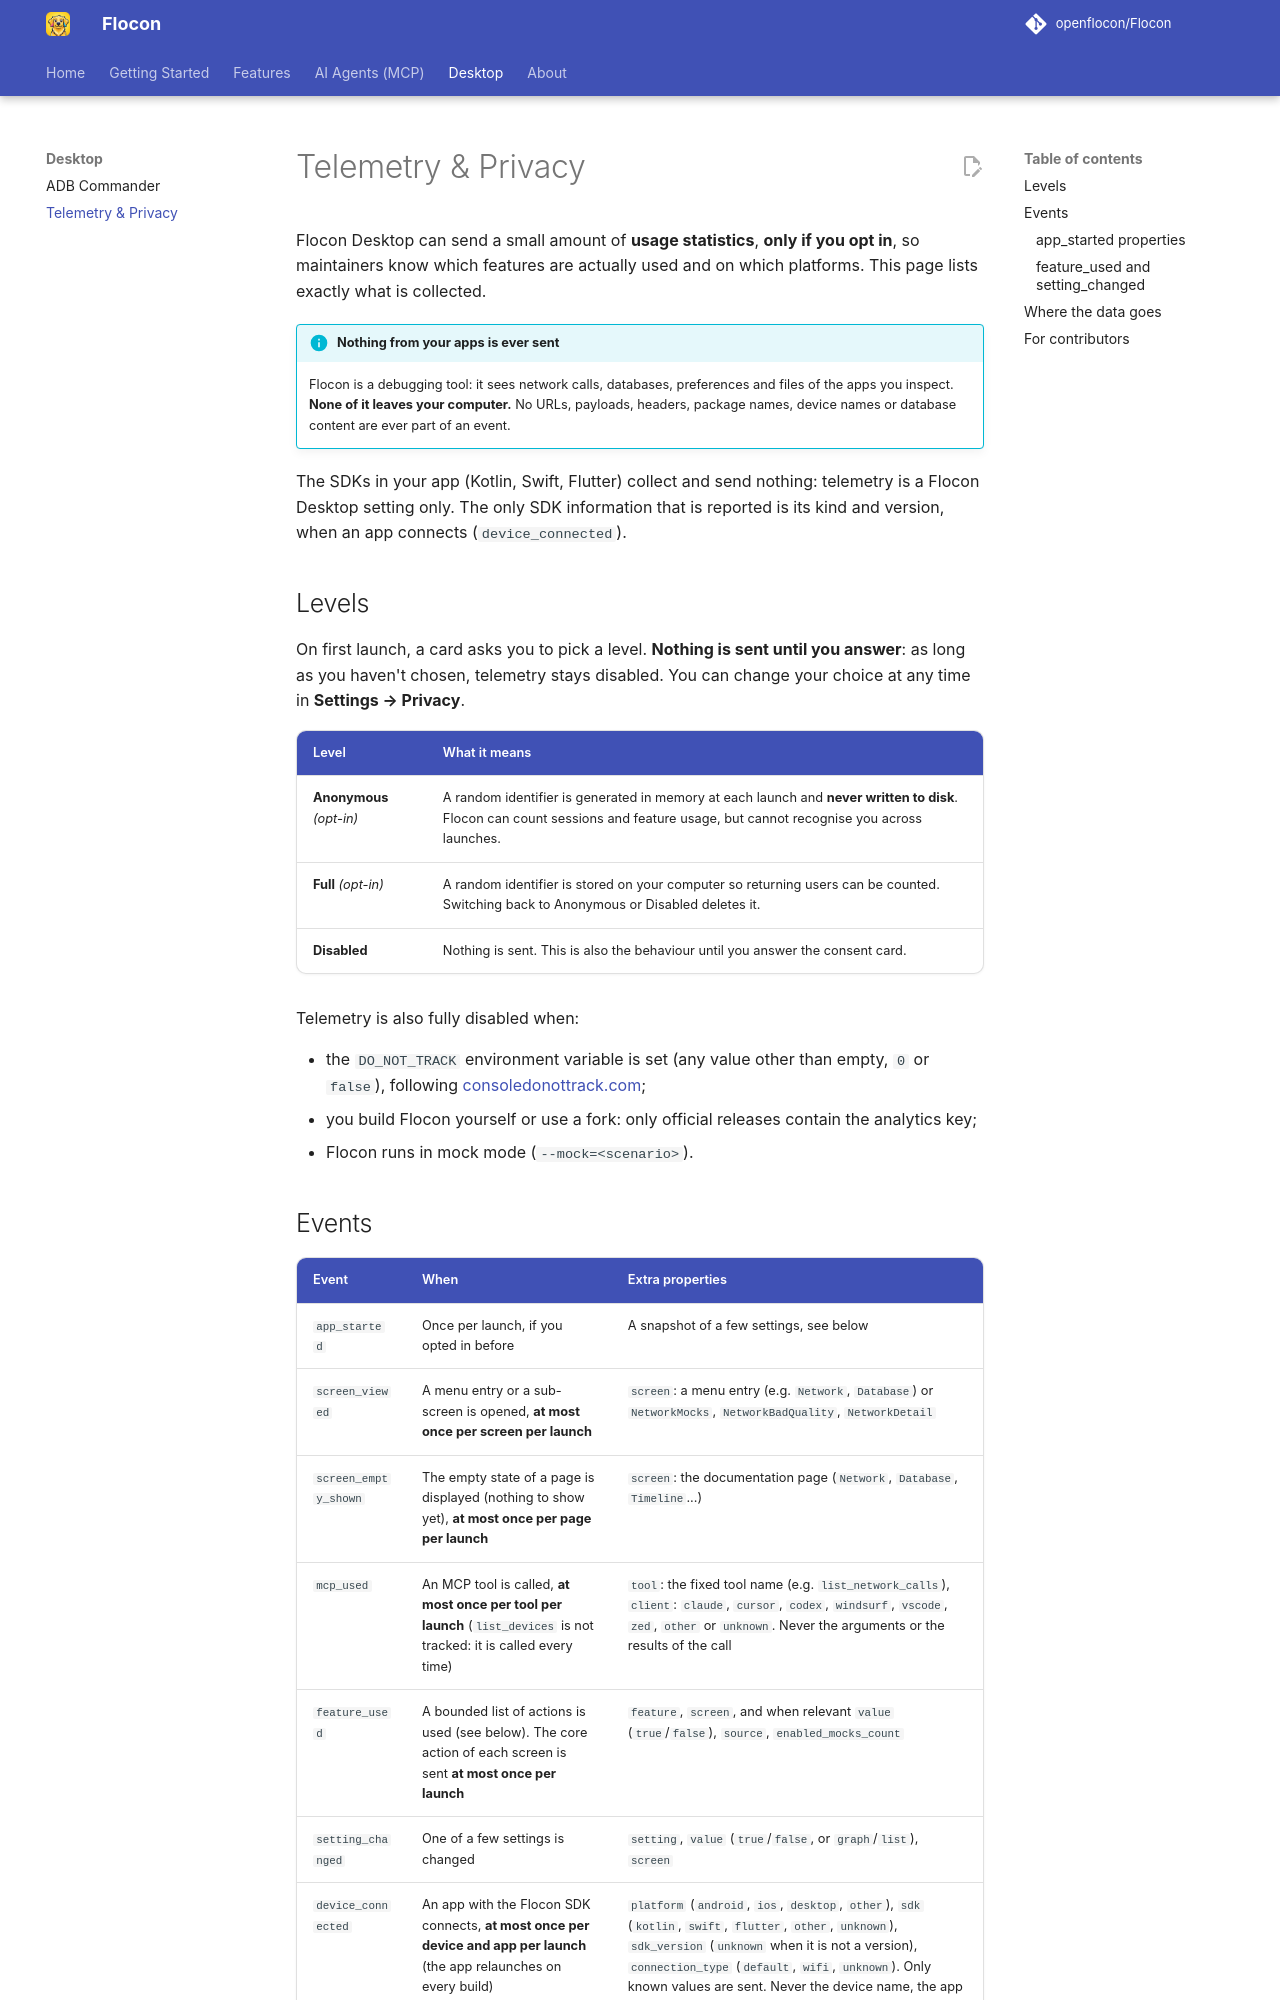

repository: openflocon/Flocon · page: telemetry/index.html · generator: mkdocs

---
title: Telemetry & Privacy
description: Exactly what usage data Flocon Desktop can send, and only if you opt in.
---

# Telemetry & Privacy

Flocon Desktop can send a small amount of **usage statistics**, **only if you opt in**, so maintainers know which features are actually used and on which platforms. This page lists exactly what is collected.

!!! info "Nothing from your apps is ever sent"
    Flocon is a debugging tool: it sees network calls, databases, preferences and files of the apps you inspect. **None of it leaves your computer.** No URLs, payloads, headers, package names, device names or database content are ever part of an event.

The SDKs in your app (Kotlin, Swift, Flutter) collect and send nothing: telemetry is a Flocon Desktop setting only. The only SDK information that is reported is its kind and version, when an app connects (`device_connected`).

<!-- screenshot: telemetry-settings-privacy | scenario=default | screen=settings | Settings > Privacy with the telemetry level choice -->

## Levels

On first launch, a card asks you to pick a level. **Nothing is sent until you answer**: as long as you haven't chosen, telemetry stays disabled. You can change your choice at any time in **Settings → Privacy**.

| Level | What it means |
| --- | --- |
| **Anonymous** *(opt-in)* | A random identifier is generated in memory at each launch and **never written to disk**. Flocon can count sessions and feature usage, but cannot recognise you across launches. |
| **Full** *(opt-in)* | A random identifier is stored on your computer so returning users can be counted. Switching back to Anonymous or Disabled deletes it. |
| **Disabled** | Nothing is sent. This is also the behaviour until you answer the consent card. |

Telemetry is also fully disabled when:

- the `DO_NOT_TRACK` environment variable is set (any value other than empty, `0` or `false`), following [consoledonottrack.com](https://consoledonottrack.com);
- you build Flocon yourself or use a fork: only official releases contain the analytics key;
- Flocon runs in mock mode (`--mock=<scenario>`).
